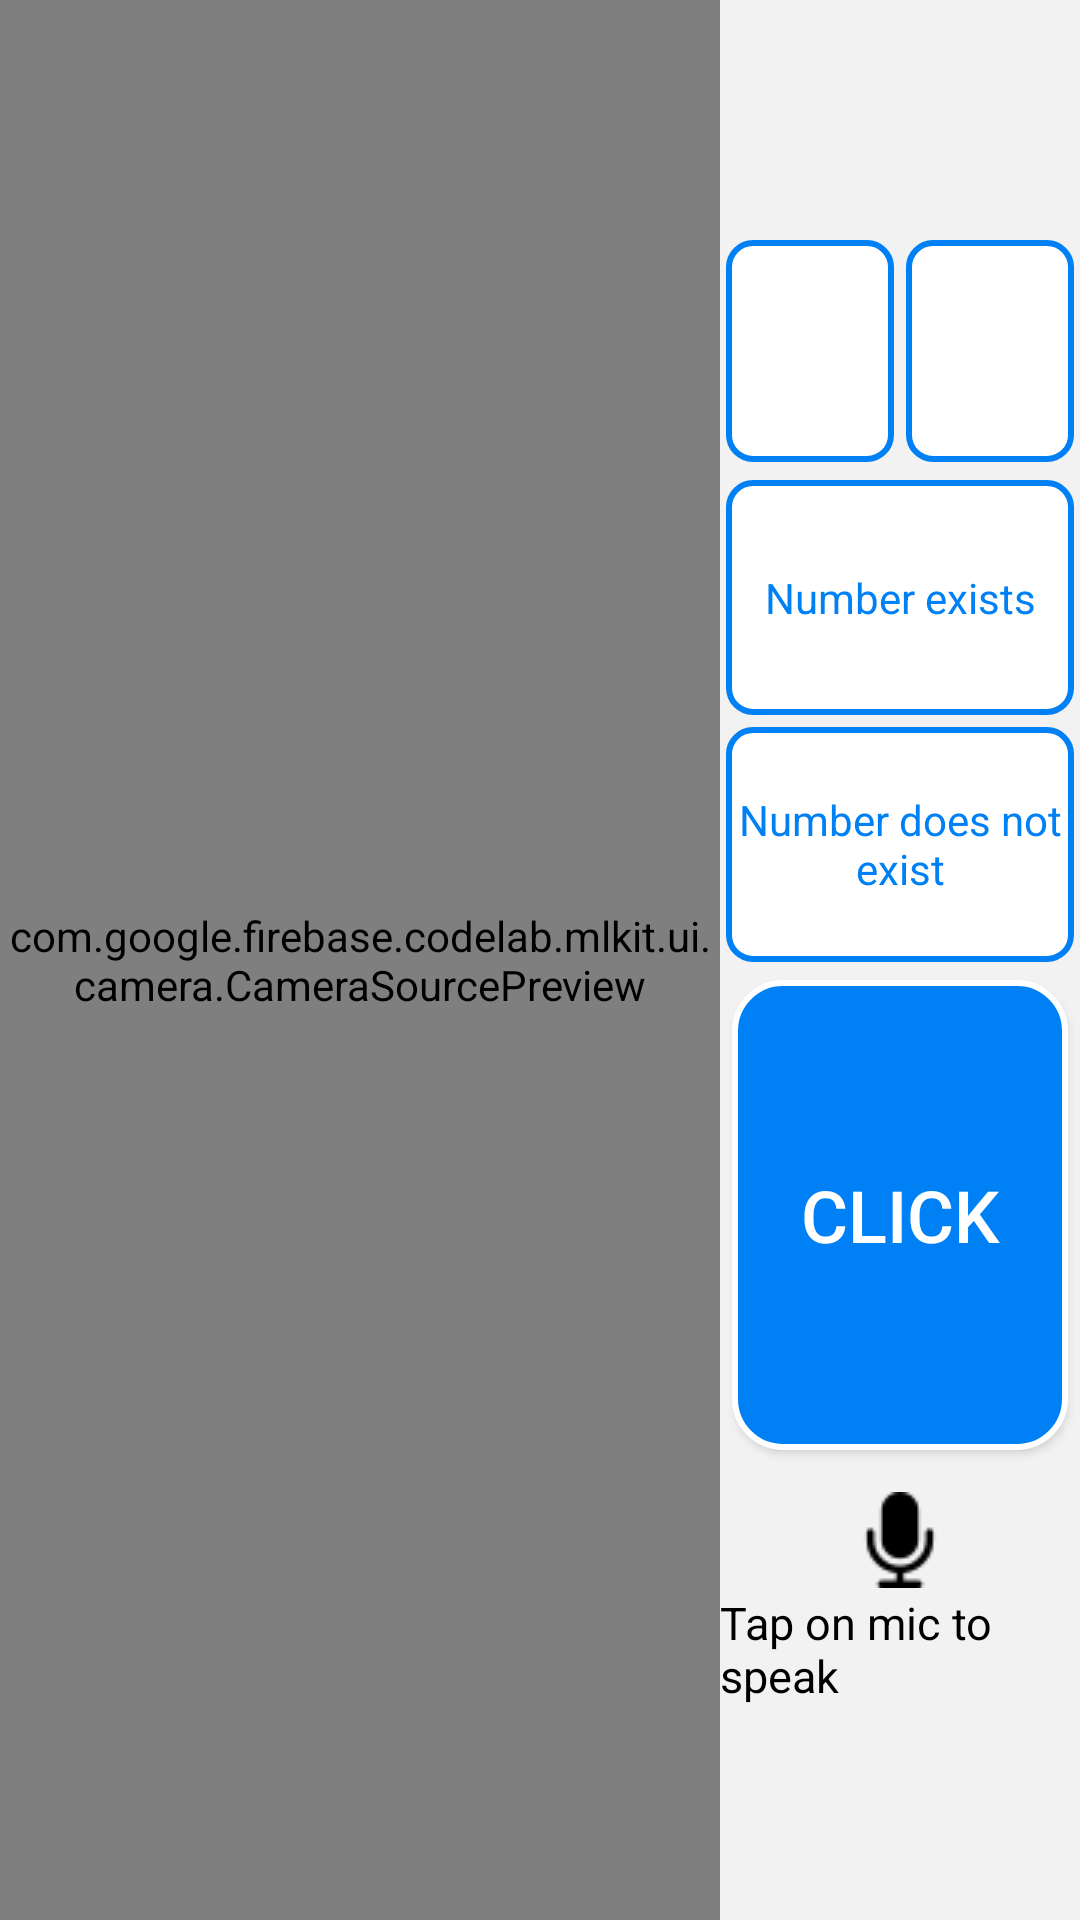

The Android layout XML behind this screen, and the referenced resources:
<!-- AndroidManifest.xml: application theme AppTheme -->
<!-- res/layout/activity_main.xml -->
<LinearLayout xmlns:android="http://schemas.android.com/apk/res/android"
    android:layout_width="match_parent"
    android:layout_height="match_parent"
    xmlns:app="http://schemas.android.com/apk/res-auto">

    <RelativeLayout
        android:layout_width="0dp"
        android:layout_height="match_parent"
        android:layout_weight="2"
        android:orientation="horizontal">

        <com.google.firebase.codelab.mlkit.ui.camera.CameraSourcePreview
            android:id="@+id/preview"
            android:layout_width="match_parent"
            android:layout_height="match_parent">

            <com.google.firebase.codelab.mlkit.ui.camera.GraphicOverlay
                android:id="@+id/graphicOverlay"
                android:layout_width="match_parent"
                android:layout_height="match_parent" />

        </com.google.firebase.codelab.mlkit.ui.camera.CameraSourcePreview>










    </RelativeLayout>

    <LinearLayout
        android:layout_width="0dp"
        android:layout_height="match_parent"
        android:layout_weight="1"
        android:orientation="vertical"
        android:background="@color/rightlayout_color">
        
            
            
            
            
            
            
            
            
            

        <RelativeLayout
            android:layout_width="match_parent"
            android:layout_height="0dp"
            android:layout_weight="1">


            <ImageButton
                android:id="@+id/btn_settings"
                android:layout_width="60dp"
                android:layout_height="match_parent"
                android:background="@null"
                android:src="@drawable/settings"
                android:layout_margin="4dp"
                android:layout_alignParentRight="true"/>

        </RelativeLayout>



        <LinearLayout
            android:id="@+id/layout1"
            android:layout_width="match_parent"
            android:layout_height="0dp"
            android:layout_weight="1"
            android:orientation="horizontal"
            android:layout_below="@id/btn_settings"
            android:layout_marginBottom="2dp">



            <TextView
                android:id="@+id/tv_state1"
                android:background="@drawable/textviewvioletbg"
                android:layout_marginBottom="4dp"
                android:layout_margin="2dp"
                android:layout_width="0dp"
                android:layout_height="fill_parent"
                android:layout_weight="1"
                android:gravity="center"
                android:text=""
                android:textColor="@color/btn_txtcolor"
                />

            <TextView
                android:id="@+id/tv_state2"
                android:layout_width="0dp"
                android:layout_margin="2dp"
                android:layout_marginBottom="4dp"
                android:gravity="center"
                android:background="@drawable/textviewvioletbg"
                android:layout_height="fill_parent"
                android:layout_weight="1"
                android:text=""
                android:textColor="@color/btn_txtcolor"
                />

        </LinearLayout>


        <TextView
            android:id="@+id/tv_yes"
            android:layout_width="match_parent"
            android:layout_height="0dp"
            android:layout_weight="1"
            android:layout_margin="2dp"
            android:layout_marginTop="0dp"
            android:layout_marginBottom="0dp"
            android:background="@drawable/textviewvioletbg"
            android:text="Number exists"
            android:textColor="@color/btn_txtcolor"
            android:layout_below="@id/layout1"
            android:gravity="center"/>

        <TextView
            android:id="@+id/tv_no"
            android:layout_width="match_parent"
            android:layout_height="0dp"
            android:layout_weight="1"
            android:layout_below="@id/tv_yes"
            android:text="Number does not exist"
            android:textColor="@color/btn_txtcolor"
            android:gravity="center"
            android:layout_margin="2dp"
            android:layout_marginTop="0dp"
            android:background="@drawable/textviewvioletbg"
            android:layout_marginBottom="4dp"/>

        
            
            
            
            
            
            
            
            
            
            

        <Button
            android:id="@+id/btn_click"
            android:layout_width="match_parent"
            android:layout_height="0dp"
            android:layout_weight="2"
            android:textSize="24sp"
            android:text="click"
            android:layout_marginLeft="4dp"
            android:layout_marginRight="4dp"
            android:layout_marginTop="4dp"
            android:textColor="@color/white"
            android:background="@drawable/clickbluebg"
            android:layout_below="@id/tv_no"/>

        <RelativeLayout
            android:layout_width="match_parent"
            android:layout_height="0dp"
            android:layout_weight="2">

            <ImageButton
                android:id="@+id/btnSpeak"
                android:layout_width="60dp"
                android:layout_height="60dp"
                android:layout_centerHorizontal="true"
                android:background="@null"
                android:src="@drawable/mic3" />

            <TextView
                android:layout_width="wrap_content"
                android:layout_height="wrap_content"
                android:layout_below="@+id/btnSpeak"
                android:layout_centerHorizontal="true"
                android:layout_marginTop="-13dp"
                android:text="@string/tap_on_mic"
                android:textColor="#000"
                android:textSize="15dp"
                android:textStyle="normal" />

        </RelativeLayout>


    </LinearLayout>

</LinearLayout>
<!-- resources referenced by this layout -->
<resources>
  <color name="btn_txtcolor">#0080F5</color>
  <color name="rightlayout_color">#f2f2f2</color>
  <color name="white">#ffffff</color>
  <!-- drawable clickbluebg (drawable) -->
  <?xml version="1.0" encoding="utf-8"?>
  <shape xmlns:android="http://schemas.android.com/apk/res/android"
      android:shape="rectangle">
      <corners android:bottomRightRadius="16dp"
          android:bottomLeftRadius="16dp"
          android:topRightRadius="16dp"
          android:topLeftRadius="16dp"
          />
      <solid android:color="@color/btn_txtcolor"/>
      <stroke android:width="2dp" android:color="#fff"/>
  </shape>
  <!-- drawable mic3: png bitmap (drawable-v24, 719 bytes) -->
  <!-- drawable roundedbutton (drawable) -->
  <?xml version="1.0" encoding="utf-8"?>
  <shape xmlns:android="http://schemas.android.com/apk/res/android"
      android:shape="rectangle">
      <corners android:bottomRightRadius="16dp"
          android:bottomLeftRadius="16dp"
          android:topRightRadius="16dp"
          android:topLeftRadius="16dp"/>
      <solid android:color="@color/white"/>
      <stroke android:width="2dp" android:color="@color/btn_txtcolor"/>
  </shape>
  <!-- drawable textviewvioletbg (drawable) -->
  <?xml version="1.0" encoding="utf-8"?>
  <shape xmlns:android="http://schemas.android.com/apk/res/android"
  
      android:shape="rectangle">
  
      <solid android:color="@color/white"/>
      <corners
          android:radius="8dp"/>
      <stroke android:width="2dp"
           android:color="@color/btn_txtcolor"/>
  </shape>
  <string name="tap_on_mic">Tap on mic to speak</string>
  <style name="AppTheme" parent="Theme.AppCompat.Light.NoActionBar">
          
          <item name="colorPrimary">@color/colorPrimary</item>
          <item name="colorPrimaryDark">@color/colorPrimaryDark</item>
          <item name="colorAccent">@color/colorAccent</item>
          <item name="spinnerStyle">@style/Widget.App.Spinner</item>
          <item name="android:spinnerStyle">@style/Widget.App.Spinner</item>
      </style>
  <color name="colorPrimary">#3F51B5</color>
  <color name="colorPrimaryDark">#303F9F</color>
  <color name="colorAccent">#FF4081</color>
  <style name="Widget.App.Spinner" parent="@style/Widget.AppCompat.Spinner">
          <item name="overlapAnchor">true</item>
          <item name="android:background">@drawable/spinner_bg</item>
      </style>
  <!-- drawable spinner_bg (drawable) -->
  <?xml version="1.0" encoding="utf-8"?>
  <selector xmlns:android="http://schemas.android.com/apk/res/android">
  
      <item>
  
          <layer-list>
  
              <item>
                  <color
                      android:color="@android:color/white"/>
              </item>
  
              <item>
                  <bitmap
                      android:gravity="center_vertical|right"
                      android:src="@drawable/dropdown_black"/>
              </item>
  
          </layer-list>
  
      </item>
  
  </selector>
</resources>
